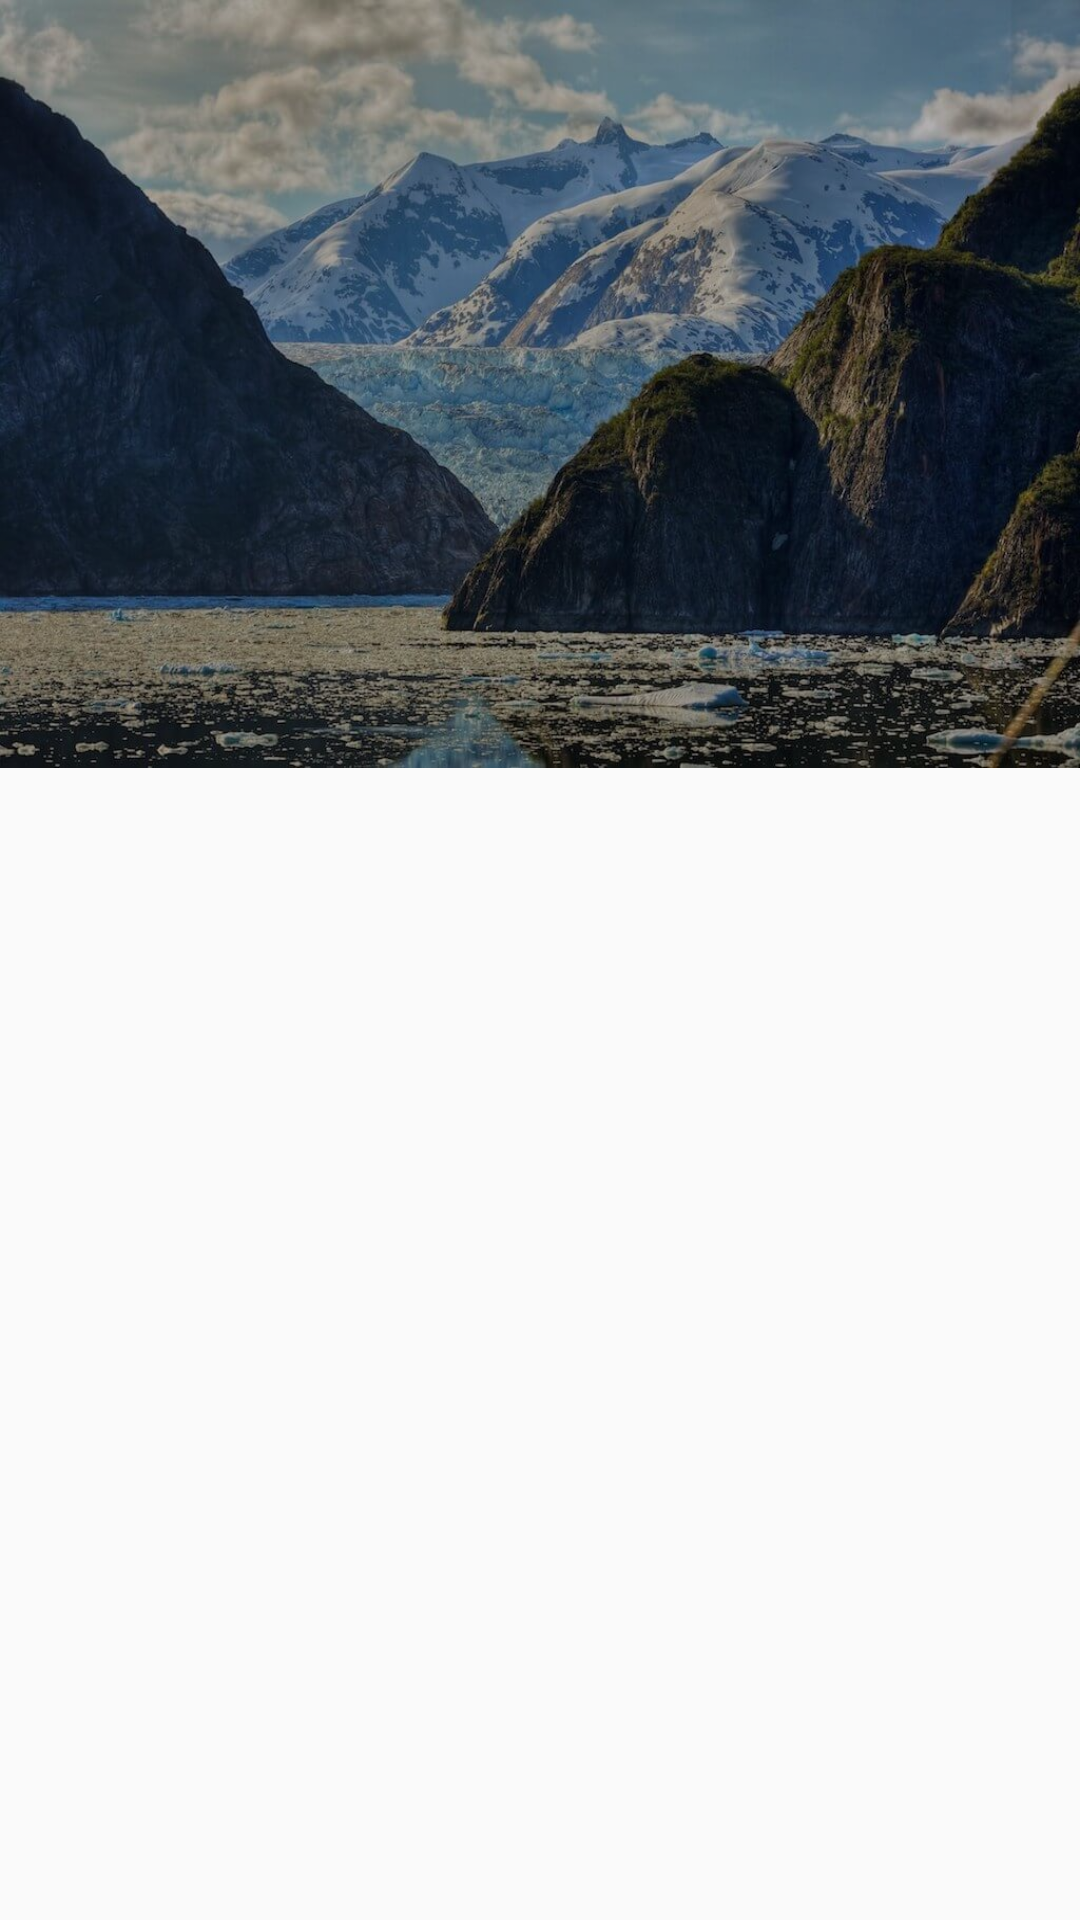

Here is an Android app screen rendered from its layout file. Give the layout XML and the strings, colors and styles it references.
<!-- AndroidManifest.xml: activity theme MyTheme.Detail -->
<!-- res/layout/activity_tabs_header.xml -->
<?xml version="1.0" encoding="utf-8"?>
<androidx.coordinatorlayout.widget.CoordinatorLayout
    xmlns:android="http://schemas.android.com/apk/res/android"
    xmlns:app="http://schemas.android.com/apk/res-auto"
    android:id="@+id/htab_maincontent"
    android:layout_width="match_parent"
    android:layout_height="match_parent"
    android:fitsSystemWindows="true">

    <com.google.android.material.appbar.AppBarLayout
        android:id="@+id/htab_appbar"
        android:layout_width="match_parent"
        android:layout_height="wrap_content"
        android:background="?attr/colorPrimary"
        android:fitsSystemWindows="true"
        android:theme="@style/ThemeOverlay.AppCompat.Dark.ActionBar">

        <com.google.android.material.appbar.CollapsingToolbarLayout
            android:id="@+id/htab_collapse_toolbar"
            android:layout_width="match_parent"
            android:layout_height="256dp"
            android:fitsSystemWindows="true"
            app:contentScrim="?attr/colorPrimary"
            app:layout_scrollFlags="scroll|exitUntilCollapsed|snap"
            app:titleEnabled="false">

            <ImageView
                android:id="@+id/htab_header"
                android:layout_width="match_parent"
                android:layout_height="match_parent"
                android:background="@drawable/header"
                android:fitsSystemWindows="true"
                android:scaleType="centerCrop"
                app:layout_collapseMode="parallax"/>

            <View
                android:layout_width="match_parent"
                android:layout_height="match_parent"
                android:alpha="0.3"
                android:background="@android:color/black"
                android:fitsSystemWindows="true"/>

            <androidx.appcompat.widget.Toolbar
                android:id="@+id/htab_toolbar"
                android:layout_width="match_parent"
                android:layout_height="?attr/actionBarSize"
                android:layout_gravity="top"
                android:layout_marginBottom="48dp"
                app:layout_collapseMode="pin"
                app:popupTheme="@style/ThemeOverlay.AppCompat.Light"/>

            <com.google.android.material.tabs.TabLayout
                android:id="@+id/htab_tabs"
                android:layout_width="match_parent"
                android:layout_height="wrap_content"
                android:layout_gravity="bottom"
                app:tabIndicatorColor="@android:color/white"
                app:tabSelectedTextColor="@android:color/white"
                app:tabTextColor="@color/white_70"/>

        </com.google.android.material.appbar.CollapsingToolbarLayout>

    </com.google.android.material.appbar.AppBarLayout>

    <androidx.viewpager.widget.ViewPager
        android:id="@+id/htab_viewpager"
        android:layout_width="match_parent"
        android:layout_height="match_parent"
        app:layout_behavior="@string/appbar_scrolling_view_behavior"/>

</androidx.coordinatorlayout.widget.CoordinatorLayout>
<!-- resources referenced by this layout -->
<resources>
  <color name="white_70">#B3FFFFFF</color>
  <!-- drawable header: jpg bitmap (drawable-nodpi, 134619 bytes) -->
  <style name="MyTheme.Detail" parent="MyTheme" />
  <style name="MyTheme" parent="Base.MyTheme" />
  <style name="Base.MyTheme" parent="Theme.AppCompat.Light.NoActionBar">
          <item name="colorPrimary">@color/primary_500</item>
          <item name="colorPrimaryDark">@color/primary_700</item>
          <item name="colorAccent">@color/accent_500</item>
          <item name="windowActionBar">false</item>
          <item name="windowActionBarOverlay">true</item>
          <item name="windowNoTitle">true</item>
          <item name="android:windowBackground">@color/bg_light</item>
      </style>
  <color name="primary_500">#3F51B5</color>
  <color name="primary_700">#303F9F</color>
  <color name="accent_500">#E91E63</color>
  <color name="bg_light">#FAFAFA</color>
</resources>
